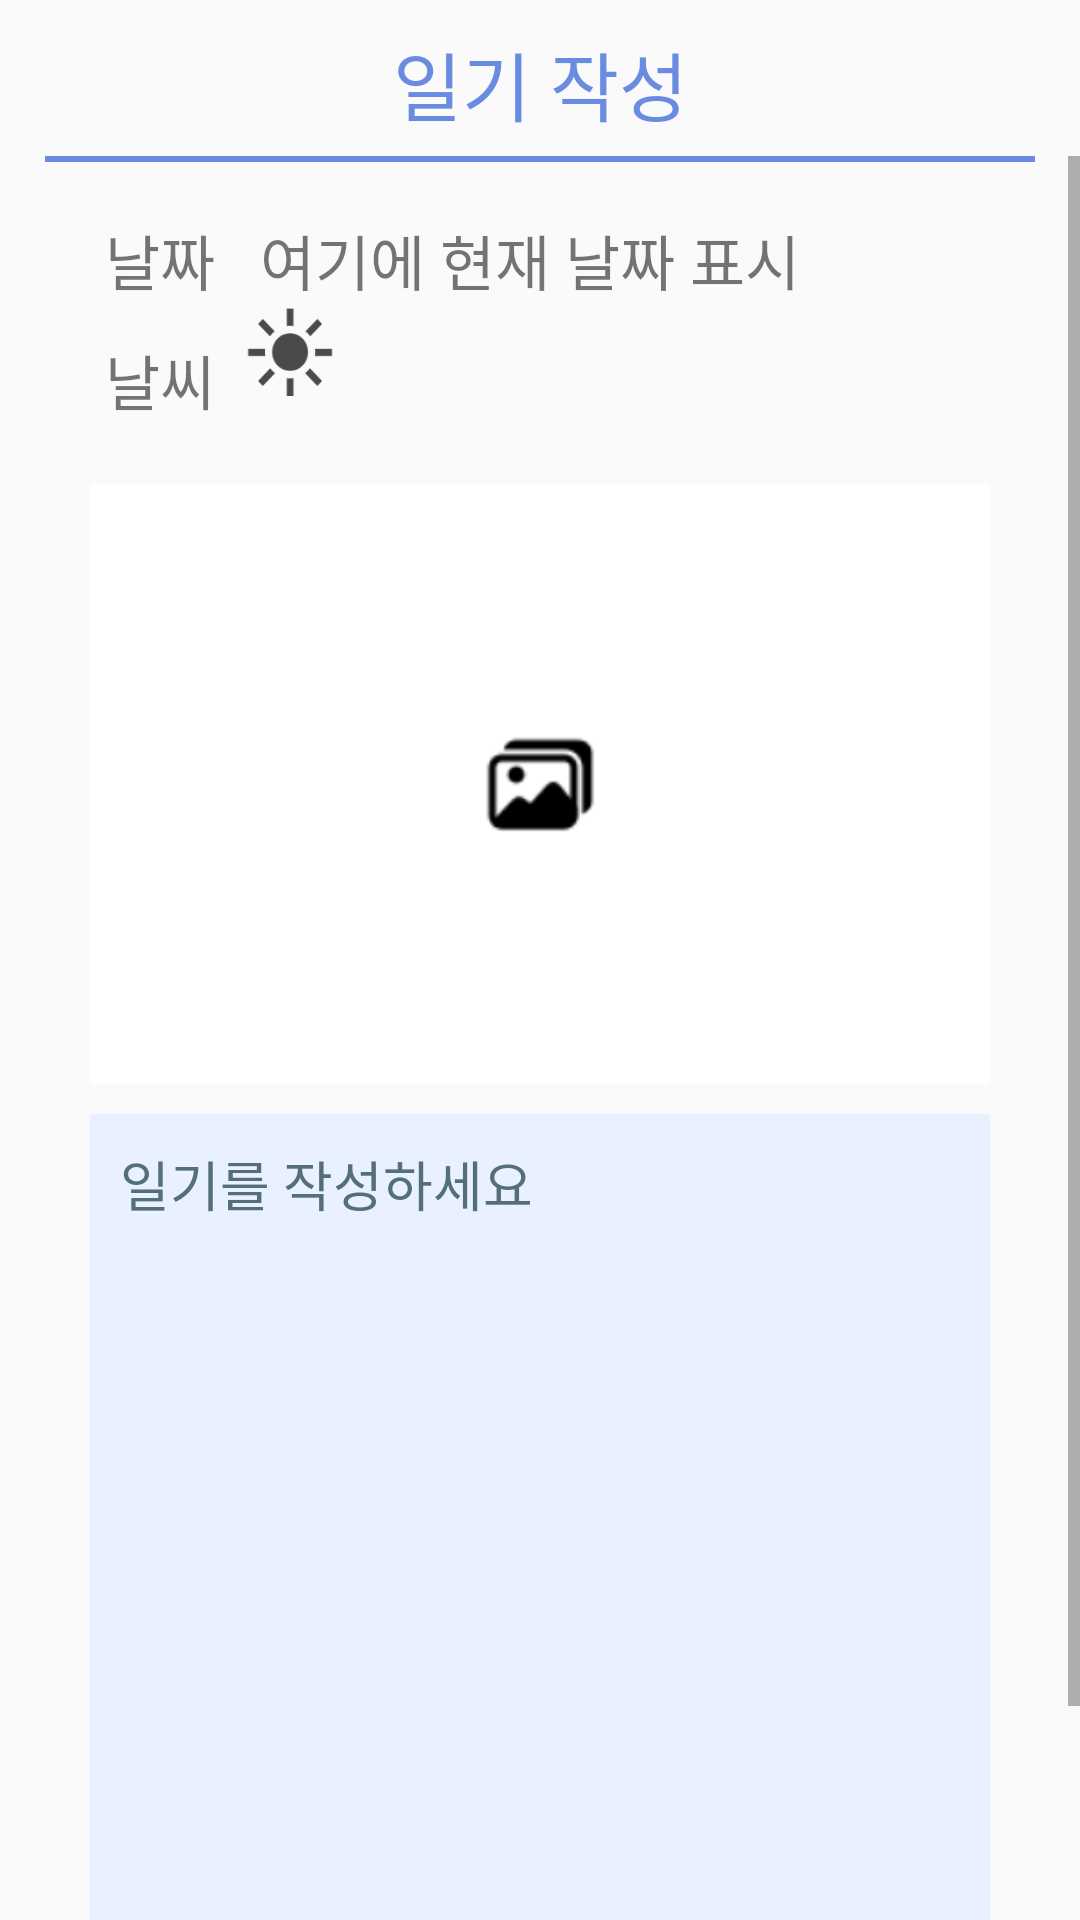

Produce the Android XML layout that renders to this screen, including the resource entries it uses.
<!-- AndroidManifest.xml: application theme Theme.EmotionDiary.NoActionBar -->
<!-- res/layout/activity_diary_write.xml -->
<?xml version="1.0" encoding="utf-8"?>
<androidx.constraintlayout.widget.ConstraintLayout xmlns:android="http://schemas.android.com/apk/res/android"
    xmlns:app="http://schemas.android.com/apk/res-auto"
    xmlns:tools="http://schemas.android.com/tools"
    android:layout_width="match_parent"
    android:layout_height="match_parent"
    tools:context=".DiaryWrite"
    android:focusable="true"
    android:focusableInTouchMode="true">

    <androidx.appcompat.widget.Toolbar
        app:layout_constraintTop_toTopOf="parent"
        android:id="@+id/toolbar"
        android:layout_width="match_parent"
        android:layout_height="wrap_content"
        app:theme="@style/ToolbarTheme">

        <TextView
            android:layout_width="wrap_content"
            android:layout_height="wrap_content"
            android:layout_gravity="center"
            android:textSize="25sp"
            android:text="일기 작성"
            android:textColor="#6A8CE0"
            android:fontFamily="@font/applesdgothicneo">

        </TextView>

    </androidx.appcompat.widget.Toolbar>

    <ScrollView
        android:id="@+id/scrollView2"
        android:layout_width="match_parent"
        android:layout_height="match_parent"
        android:layout_marginTop="52dp"
        app:layout_constraintEnd_toEndOf="parent"
        app:layout_constraintHorizontal_bias="0.0"
        app:layout_constraintStart_toStartOf="parent"
        app:layout_constraintTop_toBottomOf="@+id/toolbar">

        <androidx.constraintlayout.widget.ConstraintLayout
            android:layout_width="match_parent"
            android:layout_height="match_parent"
            android:orientation="vertical">

            <View
                android:id="@+id/divider6"
                android:layout_width="match_parent"
                android:layout_height="2dp"
                android:layout_marginHorizontal="15dp"
                android:background="#6A8CE0"
                tools:ignore="MissingConstraints" />

            <LinearLayout
                android:id="@+id/linearLayout6"
                android:layout_width="wrap_content"
                android:layout_height="wrap_content"
                android:layout_marginTop="20dp"
                app:layout_constraintStart_toStartOf="@+id/recyclerCase"
                app:layout_constraintTop_toTopOf="parent">

                <TextView
                    android:id="@+id/date"
                    android:layout_width="wrap_content"
                    android:layout_height="wrap_content"
                    android:fontFamily="@font/applesdgothicneo"
                    android:paddingStart="5dp"
                    android:text="@string/date"
                    android:textAlignment="center"
                    android:textSize="20sp" />

                <TextView
                    android:id="@+id/date_display"
                    android:layout_width="wrap_content"
                    android:layout_height="wrap_content"
                    android:fontFamily="@font/applesdgothicneo"
                    android:paddingStart="15dp"
                    android:text="@string/dateDis"
                    android:textSize="20sp" />

            </LinearLayout>

            <LinearLayout
                android:id="@+id/linearLayout5"
                android:layout_width="wrap_content"
                android:layout_height="wrap_content"
                android:layout_marginTop="30dp"
                app:layout_constraintStart_toStartOf="@+id/linearLayout6"
                app:layout_constraintTop_toTopOf="@id/linearLayout6">

                <TextView
                    android:id="@+id/weather"
                    android:layout_width="wrap_content"
                    android:layout_height="wrap_content"
                    android:fontFamily="@font/applesdgothicneo"
                    android:paddingStart="5dp"
                    android:paddingTop="10dp"
                    android:paddingEnd="10dp"
                    android:text="@string/weather"
                    android:textAlignment="center"
                    android:textSize="20sp" />

                <ImageButton
                    android:id="@+id/weather_button"
                    android:layout_width="30dp"
                    android:layout_height="30dp"
                    android:background="@android:color/transparent"
                    android:fontFamily="@font/applesdgothicneo"
                    android:scaleType="fitXY"
                    android:text="날씨 선택"
                    app:srcCompat="@drawable/sunny" />

            </LinearLayout>


            <LinearLayout
                android:id="@+id/recyclerCase"
                android:layout_width="match_parent"
                android:layout_height="wrap_content"
                android:layout_marginStart="30dp"
                android:layout_marginTop="20dp"
                android:layout_marginEnd="30dp"
                android:orientation="vertical"
                app:layout_constraintEnd_toEndOf="parent"
                app:layout_constraintStart_toStartOf="parent"
                app:layout_constraintTop_toBottomOf="@+id/linearLayout5">

                <ImageView
                    android:id="@+id/photoView"
                    android:layout_width="match_parent"
                    android:layout_height="200dp"
                    android:adjustViewBounds="true"
                    android:foreground="@drawable/square_border_black"
                    android:scaleType="centerCrop"
                    android:visibility="visible"
                    app:layout_constraintEnd_toEndOf="parent"
                    app:layout_constraintStart_toStartOf="parent"
                    app:layout_constraintTop_toBottomOf="@+id/linearLayout5"
                    app:srcCompat="@drawable/photochoose" />

                <androidx.viewpager2.widget.ViewPager2
                    android:id="@+id/sliderViewPager"
                    android:layout_width="match_parent"
                    android:layout_height="220dp"
                    android:orientation="horizontal"
                    android:visibility="gone" />

            </LinearLayout>

            <EditText
                android:id="@+id/editText"
                android:layout_width="0dp"
                android:layout_height="350dp"
                android:layout_marginStart="30dp"
                android:layout_marginTop="10dp"
                android:layout_marginEnd="30dp"
                android:autofillHints=""
                android:gravity="top"
                android:background="#e9f0ff"
                android:fontFamily="@font/applesdgothicneo"
                android:hint="일기를 작성하세요"
                android:inputType="textMultiLine"
                android:paddingStart="10dp"
                android:paddingTop="10dp"
                android:scrollHorizontally="false"
                android:textColorHint="#546E7A"
                app:layout_constraintEnd_toEndOf="parent"
                app:layout_constraintStart_toStartOf="parent"
                app:layout_constraintTop_toBottomOf="@+id/recyclerCase"
                tools:ignore="SpeakableTextPresentCheck" />

        </androidx.constraintlayout.widget.ConstraintLayout>

    </ScrollView>

</androidx.constraintlayout.widget.ConstraintLayout>
<!-- resources referenced by this layout -->
<resources>
  <!-- drawable photochoose: png bitmap (drawable-v24, 6106 bytes) -->
  <!-- drawable square_border_black (drawable) -->
  <?xml version="1.0" encoding="utf-8"?>
  <shape xmlns:android="http://schemas.android.com/apk/res/android"
      android:shape="rectangle">
      <corners
          android:radius="0dp"/>
      <stroke
          android:width="5dp"
          android:color="#A2A2A2" />
  </shape>
  <!-- drawable sunny: png bitmap (drawable-v24, 4570 bytes) -->
  <string name="date">날짜</string>
  <string name="dateDis">여기에 현재 날짜 표시</string>
  <string name="weather">날씨</string>
  <style name="ToolbarTheme" parent="@style/ThemeOverlay.AppCompat.ActionBar">
          
          <item name="colorControlNormal">#6A8CE0</item>
      </style>
  <style name="Theme.EmotionDiary.NoActionBar">
          <item name="windowActionBar">false</item>
          <item name="windowNoTitle">true</item>
          <item name="android:statusBarColor" tools:targetApi="l">#00000000</item>
          <item name="android:windowLightStatusBar">true</item>
      </style>
</resources>
